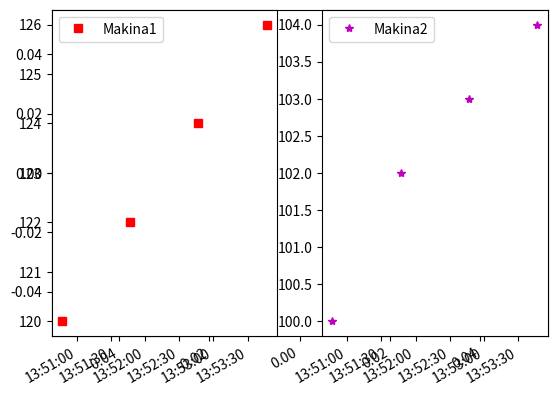

Write the Python code that produced this figure.
import matplotlib.pyplot as plt
import datetime

plt.axis('auto')

y1=[120,122,124,126]
y2=[100,102,103,104]
X=[datetime.datetime.now()+datetime.timedelta(minutes=i) for i in range(len(y1))]

plt.subplot(1,2,1)
plt.plot(X,y1,'sr')
plt.legend(['Makina1'])


plt.subplot(1,2,2)
plt.plot(X,y2,'m*')

plt.legend(['Makina2'])
plt.gcf().autofmt_xdate()
plt.show()